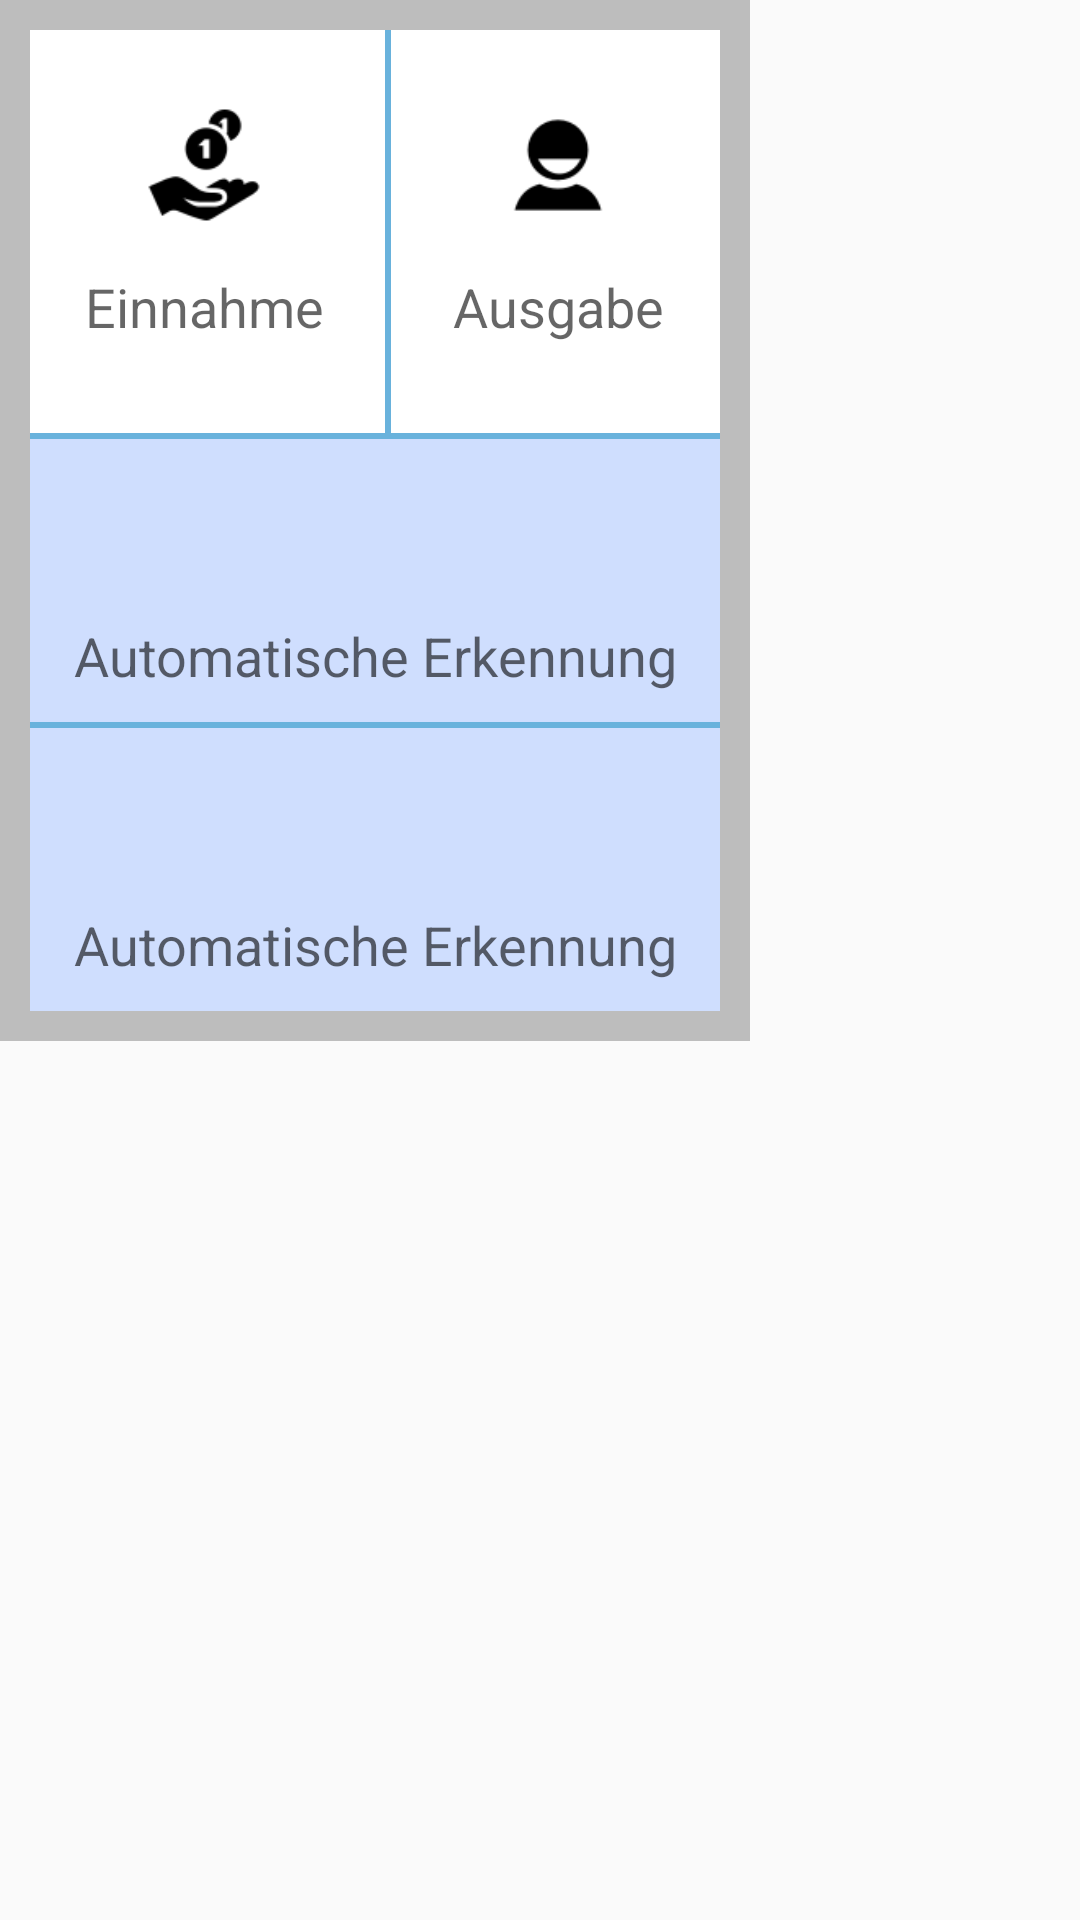

Write the Android layout XML for this screen, with the resource values it uses.
<!-- AndroidManifest.xml: application theme AppTheme -->
<!-- res/layout/dialog_main_functions.xml -->
<?xml version="1.0" encoding="utf-8"?>
<LinearLayout xmlns:android="http://schemas.android.com/apk/res/android"
    android:id="@+id/customdialog"
    android:orientation="vertical"
    android:layout_width="fill_parent"
    android:layout_height="fill_parent">

    <LinearLayout
        android:layout_width="250dp"
        android:layout_height="wrap_content"
        android:background="#bdbdbd"
        android:gravity="top"
        android:orientation="vertical"
        android:padding="10dp">

        <LinearLayout
            android:id="@+id/normalMainFunLl"
            android:layout_width="match_parent"
            android:layout_height="wrap_content"
            android:orientation="horizontal"
            android:weightSum="9">

            <LinearLayout
                android:id="@+id/incomeLinearLayout"
                android:layout_width="wrap_content"
                android:layout_height="match_parent"
                android:layout_weight="4"
                android:background="#ffffff"
                android:gravity="center_vertical|center_horizontal"
                android:orientation="vertical"
                android:padding="10dp">

                <ImageView
                    android:id="@+id/imageView7"
                    android:layout_width="50dp"
                    android:layout_height="50dp"
                    android:layout_gravity="center"
                    android:layout_margin="10dp"
                    android:src="@drawable/money_taker" />

                <TextView
                    android:id="@+id/textView2"
                    android:layout_width="wrap_content"
                    android:layout_height="wrap_content"
                    android:layout_gravity="center_horizontal"
                    android:layout_marginBottom="20dp"
                    android:text="Einnahme"
                    android:textAppearance="?android:attr/textAppearanceMedium" />

            </LinearLayout>

            <LinearLayout
                android:layout_width="wrap_content"
                android:layout_height="match_parent"
                android:layout_weight="1"
                android:background="#ffffff"
                android:gravity="center_horizontal"
                android:orientation="horizontal">

                <ImageView
                    android:id="@+id/imageView8"
                    android:layout_width="2dp"
                    android:layout_height="match_parent"
                    android:background="#69b2dc" />
            </LinearLayout>

            <LinearLayout
                android:id="@+id/expenseLinearLayout"
                android:layout_width="wrap_content"
                android:layout_height="match_parent"
                android:layout_weight="4"
                android:background="#ffffff"
                android:gravity="center_vertical|center_horizontal"
                android:orientation="vertical"
                android:padding="10dp">

                <ImageView
                    android:id="@+id/imageView11"
                    android:layout_width="50dp"
                    android:layout_height="50dp"
                    android:layout_column="0"
                    android:layout_gravity="center"
                    android:layout_margin="10dp"
                    android:src="@drawable/money_giver" />

                <TextView
                    android:id="@+id/textView3"
                    android:layout_width="wrap_content"
                    android:layout_height="wrap_content"
                    android:layout_gravity="center_horizontal"
                    android:layout_marginBottom="20dp"
                    android:text="Ausgabe"
                    android:textAppearance="?android:attr/textAppearanceMedium" />

            </LinearLayout>
        </LinearLayout>

        <LinearLayout
            android:id="@+id/autoRecognitionLinearLayout"
            android:layout_width="match_parent"
            android:layout_height="wrap_content"
            android:orientation="horizontal">

            <LinearLayout
                android:layout_width="match_parent"
                android:layout_height="match_parent"
                android:orientation="vertical">

                <LinearLayout
                    android:layout_width="match_parent"
                    android:layout_height="2dp"
                    android:orientation="vertical"
                    android:weightSum="1">

                    <ImageView
                        android:id="@+id/imageView12"
                        android:layout_width="match_parent"
                        android:layout_height="2dp"
                        android:background="#69b2dc" />
                </LinearLayout>

                <LinearLayout
                    android:layout_width="match_parent"
                    android:layout_height="match_parent"
                    android:layout_weight="5"
                    android:background="#cfdefe"
                    android:gravity="center_vertical|center_horizontal"
                    android:orientation="vertical">

                    <ImageView
                        android:id="@+id/imageView13"
                        android:layout_width="50dp"
                        android:layout_height="50dp"
                        android:layout_column="0"
                        android:layout_gravity="center"
                        android:layout_marginTop="10dp"
                        android:src="@drawable/ic_camera_enhance_black_48dp" />

                    <TextView
                        android:id="@+id/takePictureTv"
                        android:layout_width="match_parent"
                        android:layout_height="wrap_content"
                        android:layout_gravity="center_horizontal"
                        android:layout_marginBottom="10dp"
                        android:gravity="center"
                        android:paddingLeft="10dp"
                        android:paddingRight="10dp"
                        android:text="Automatische Erkennung"
                        android:textAlignment="center"
                        android:textAppearance="?android:attr/textAppearanceMedium" />

                </LinearLayout>

            </LinearLayout>
        </LinearLayout>

        <LinearLayout
            android:id="@+id/micAutoRecognitionLinearLayout"
            android:layout_width="match_parent"
            android:layout_height="wrap_content"
            android:orientation="horizontal">

            <LinearLayout
                android:layout_width="match_parent"
                android:layout_height="match_parent"
                android:orientation="vertical">

                <LinearLayout
                    android:layout_width="match_parent"
                    android:layout_height="2dp"
                    android:orientation="vertical"
                    android:weightSum="1">

                    <ImageView
                        android:id="@+id/imageView9"
                        android:layout_width="match_parent"
                        android:layout_height="2dp"
                        android:background="#69b2dc" />
                </LinearLayout>

                <LinearLayout
                    android:layout_width="match_parent"
                    android:layout_height="wrap_content"
                    android:layout_weight="5"
                    android:background="#cfdefe"
                    android:gravity="center_vertical|center_horizontal"
                    android:orientation="vertical">

                    <ImageView
                        android:id="@+id/imageView6"
                        android:layout_width="50dp"
                        android:layout_height="50dp"
                        android:layout_column="0"
                        android:layout_gravity="center"
                        android:layout_marginTop="10dp"
                        android:src="@drawable/ic_mic_black_48dp" />

                    <TextView
                        android:id="@+id/micTv"
                        android:layout_width="match_parent"
                        android:layout_height="wrap_content"
                        android:layout_gravity="center_horizontal"
                        android:layout_marginBottom="10dp"
                        android:gravity="center_horizontal"
                        android:text="Automatische Erkennung"
                        android:textAlignment="center"
                        android:textAppearance="?android:attr/textAppearanceMedium" />

                </LinearLayout>

            </LinearLayout>
        </LinearLayout>
    </LinearLayout>
</LinearLayout>
<!-- resources referenced by this layout -->
<resources>
  <!-- drawable money_giver: png bitmap (drawable-hdpi, 521 bytes) -->
  <!-- drawable money_taker: png bitmap (drawable-hdpi, 775 bytes) -->
  <style name="AppTheme" parent="Theme.AppCompat.Light.DarkActionBar">
  
          <item name="colorPrimary">@color/colorPrimary</item>
      </style>
  <color name="colorPrimary">#324F6F</color>
</resources>
